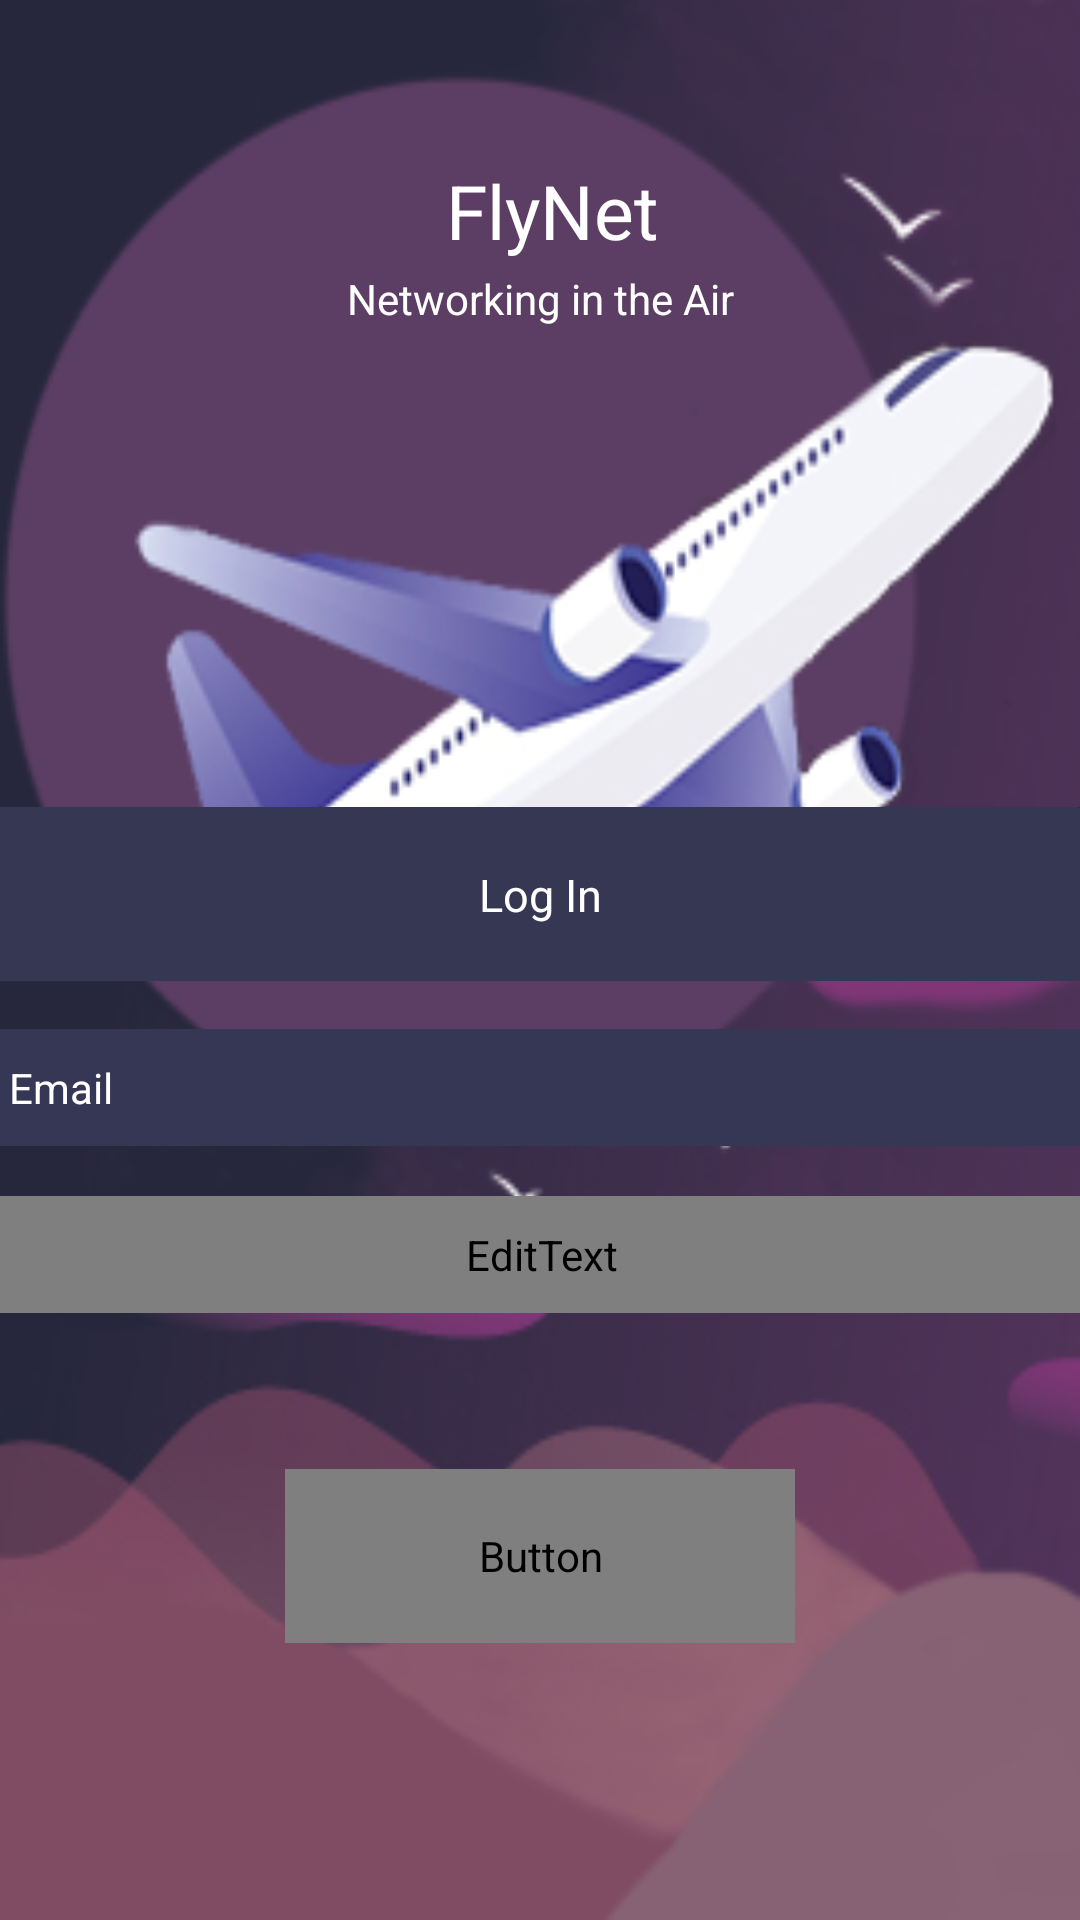

Android layout source for this screen:
<!-- AndroidManifest.xml: application theme AppTheme -->
<!-- res/layout/activity_login.xml -->
<?xml version="1.0" encoding="utf-8"?>
<androidx.constraintlayout.widget.ConstraintLayout xmlns:android="http://schemas.android.com/apk/res/android"
    xmlns:app="http://schemas.android.com/apk/res-auto"
    xmlns:tools="http://schemas.android.com/tools"
    android:layout_width="match_parent"
    android:layout_height="match_parent"
    android:background="@drawable/appbg"
    tools:context=".Login">
    <ImageView
        android:id="@+id/image"
        android:layout_width="375dp"
        android:layout_height="118dp"
        android:layout_marginBottom="220dp"
        android:src="@drawable/boxblues"
        app:layout_constraintBottom_toBottomOf="parent"
        app:layout_constraintEnd_toEndOf="parent"
        app:layout_constraintHorizontal_bias="0.491"
        app:layout_constraintStart_toStartOf="parent"
        app:layout_constraintTop_toBottomOf="@+id/image2"
        app:layout_constraintVertical_bias="0.0" />
    <Button
        android:id="@+id/loginBtn"
        android:layout_width="170dp"
        android:layout_height="58dp"
        android:layout_marginEnd="16dp"
        android:layout_marginStart="16dp"
        android:layout_marginTop="32dp"
        android:background="#363655"
        android:fontFamily="@font"
        android:text="Login"
        android:textColor="@color/colorWhite"
        android:textSize="13sp"
        app:layout_constraintBottom_toBottomOf="parent"
        app:layout_constraintEnd_toEndOf="parent"
        app:layout_constraintStart_toStartOf="parent"
        app:layout_constraintTop_toBottomOf="@+id/password"
        app:layout_constraintVertical_bias="0.179" />

    <EditText
        android:id="@+id/Email"
        android:layout_width="375dp"
        android:layout_height="wrap_content"
        android:layout_marginTop="16dp"
        android:background="#363655"
        android:ems="10"
        android:hint="Email"
        android:inputType="textEmailAddress"
        android:padding="10dp"
        android:textColor="@color/colorWhite"
        android:textColorHint="#FFFFFF"
        android:textSize="14sp"
        app:layout_constraintEnd_toEndOf="parent"
        app:layout_constraintStart_toStartOf="parent"
        app:layout_constraintTop_toTopOf="@+id/image" />

    <EditText
        android:id="@+id/password"
        android:layout_width="375dp"
        android:layout_height="wrap_content"
        android:layout_marginEnd="16dp"
        android:layout_marginStart="16dp"
        android:layout_marginTop="16dp"
        android:background="#363655"
        android:ems="10"
        android:fontFamily="@font"
        android:hint="Password"
        android:inputType="textPassword"
        android:padding="10dp"
        android:textColor="@color/colorWhite"
        android:textColorHint="#FFFFFF"
        android:textSize="14sp"
        app:layout_constraintBottom_toBottomOf="@+id/image"
        app:layout_constraintEnd_toEndOf="parent"
        app:layout_constraintStart_toStartOf="parent"
        app:layout_constraintTop_toBottomOf="@+id/Email"
        app:layout_constraintVertical_bias="0.076" />

    <ImageView
        android:id="@+id/image2"
        android:layout_width="380dp"
        android:layout_height="58dp"
        android:src="@drawable/box2blue"
        app:layout_constraintBottom_toBottomOf="parent"
        app:layout_constraintEnd_toEndOf="parent"
        app:layout_constraintStart_toStartOf="parent"
        app:layout_constraintTop_toTopOf="parent"
        app:layout_constraintVertical_bias="0.462" />



    <ProgressBar
        android:id="@+id/progressBar"
        style="?android:attr/progressBarStyle"
        android:layout_width="wrap_content"
        android:layout_height="wrap_content"
        android:visibility="invisible"
        app:layout_constraintBottom_toBottomOf="parent"
        app:layout_constraintEnd_toEndOf="parent"
        app:layout_constraintStart_toStartOf="parent"
        app:layout_constraintTop_toBottomOf="@+id/createText"
        app:layout_constraintVertical_bias="0.25" />

    <TextView
        android:id="@+id/textView"
        android:layout_width="wrap_content"
        android:layout_height="wrap_content"
        android:fontFamily="sans-serif"
        android:text="Log In"
        android:textColor="@color/colorWhite"
        android:textSize="15sp"
        app:layout_constraintBottom_toBottomOf="@+id/image2"
        app:layout_constraintEnd_toEndOf="parent"
        app:layout_constraintStart_toStartOf="parent"
        app:layout_constraintTop_toTopOf="@+id/image2" />

    <TextView
        android:id="@+id/resetPw"
        android:layout_width="wrap_content"
        android:layout_height="wrap_content"
        android:layout_marginBottom="233dp"
        android:layout_marginEnd="260dp"
        android:layout_marginLeft="26dp"
        android:layout_marginRight="260dp"
        android:layout_marginStart="26dp"
        android:layout_marginTop="539dp"
        android:onClick="sendPasswordReset"
        android:text="Forgot your password?"
        android:textColor="@color/colorWhite"
        app:layout_constraintBottom_toBottomOf="parent"
        app:layout_constraintEnd_toEndOf="parent"
        app:layout_constraintStart_toStartOf="parent"
        app:layout_constraintTop_toTopOf="parent" />

    <TextView
        android:id="@+id/textView6"
        android:layout_width="wrap_content"
        android:layout_height="wrap_content"
        android:fontFamily="sans-serif"
        android:text="Networking in the Air"
        android:textColor="@color/colorWhite"
        app:layout_constraintBottom_toBottomOf="parent"
        app:layout_constraintEnd_toEndOf="parent"
        app:layout_constraintStart_toStartOf="parent"
        app:layout_constraintTop_toTopOf="parent"
        app:layout_constraintVertical_bias="0.145" />

    <TextView
        android:id="@+id/textView5"
        android:layout_width="wrap_content"
        android:layout_height="wrap_content"
        android:fontFamily="sans-serif"
        android:text="FlyNet"
        android:textColor="@color/colorWhite"
        android:textSize="25sp"
        app:layout_constraintBottom_toBottomOf="parent"
        app:layout_constraintEnd_toEndOf="parent"
        app:layout_constraintHorizontal_bias="0.514"
        app:layout_constraintStart_toStartOf="parent"
        app:layout_constraintTop_toTopOf="parent"
        app:layout_constraintVertical_bias="0.088" />

    <TextView
        android:id="@+id/createText"
        android:layout_width="wrap_content"
        android:layout_height="wrap_content"
        android:layout_marginBottom="129dp"
        android:layout_marginTop="12dp"
        android:text="New Here ?  Create Account"
        android:textColor="@color/colorWhite"
        app:layout_constraintBottom_toBottomOf="parent"
        app:layout_constraintEnd_toEndOf="parent"
        app:layout_constraintHorizontal_bias="0.501"
        app:layout_constraintStart_toStartOf="parent"
        app:layout_constraintTop_toBottomOf="@+id/loginBtn" />
</androidx.constraintlayout.widget.ConstraintLayout>
<!-- resources referenced by this layout -->
<resources>
  <color name="colorWhite">#FFFFFF</color>
  <!-- drawable appbg: png bitmap (drawable, 85704 bytes) -->
  <!-- drawable box2blue: png bitmap (drawable, 554799 bytes) -->
  <style name="AppTheme" parent="Theme.AppCompat.Light.NoActionBar">
          
          <item name="colorPrimary">@color/colorPrimary</item>
          <item name="colorPrimaryDark">@color/colorPrimaryDark</item>
          <item name="colorAccent">@color/colorAccent</item>
      </style>
  <color name="colorPrimary">#633564</color>
  <color name="colorPrimaryDark">#26273C</color>
  <color name="colorAccent">#CAC0D2</color>
</resources>
